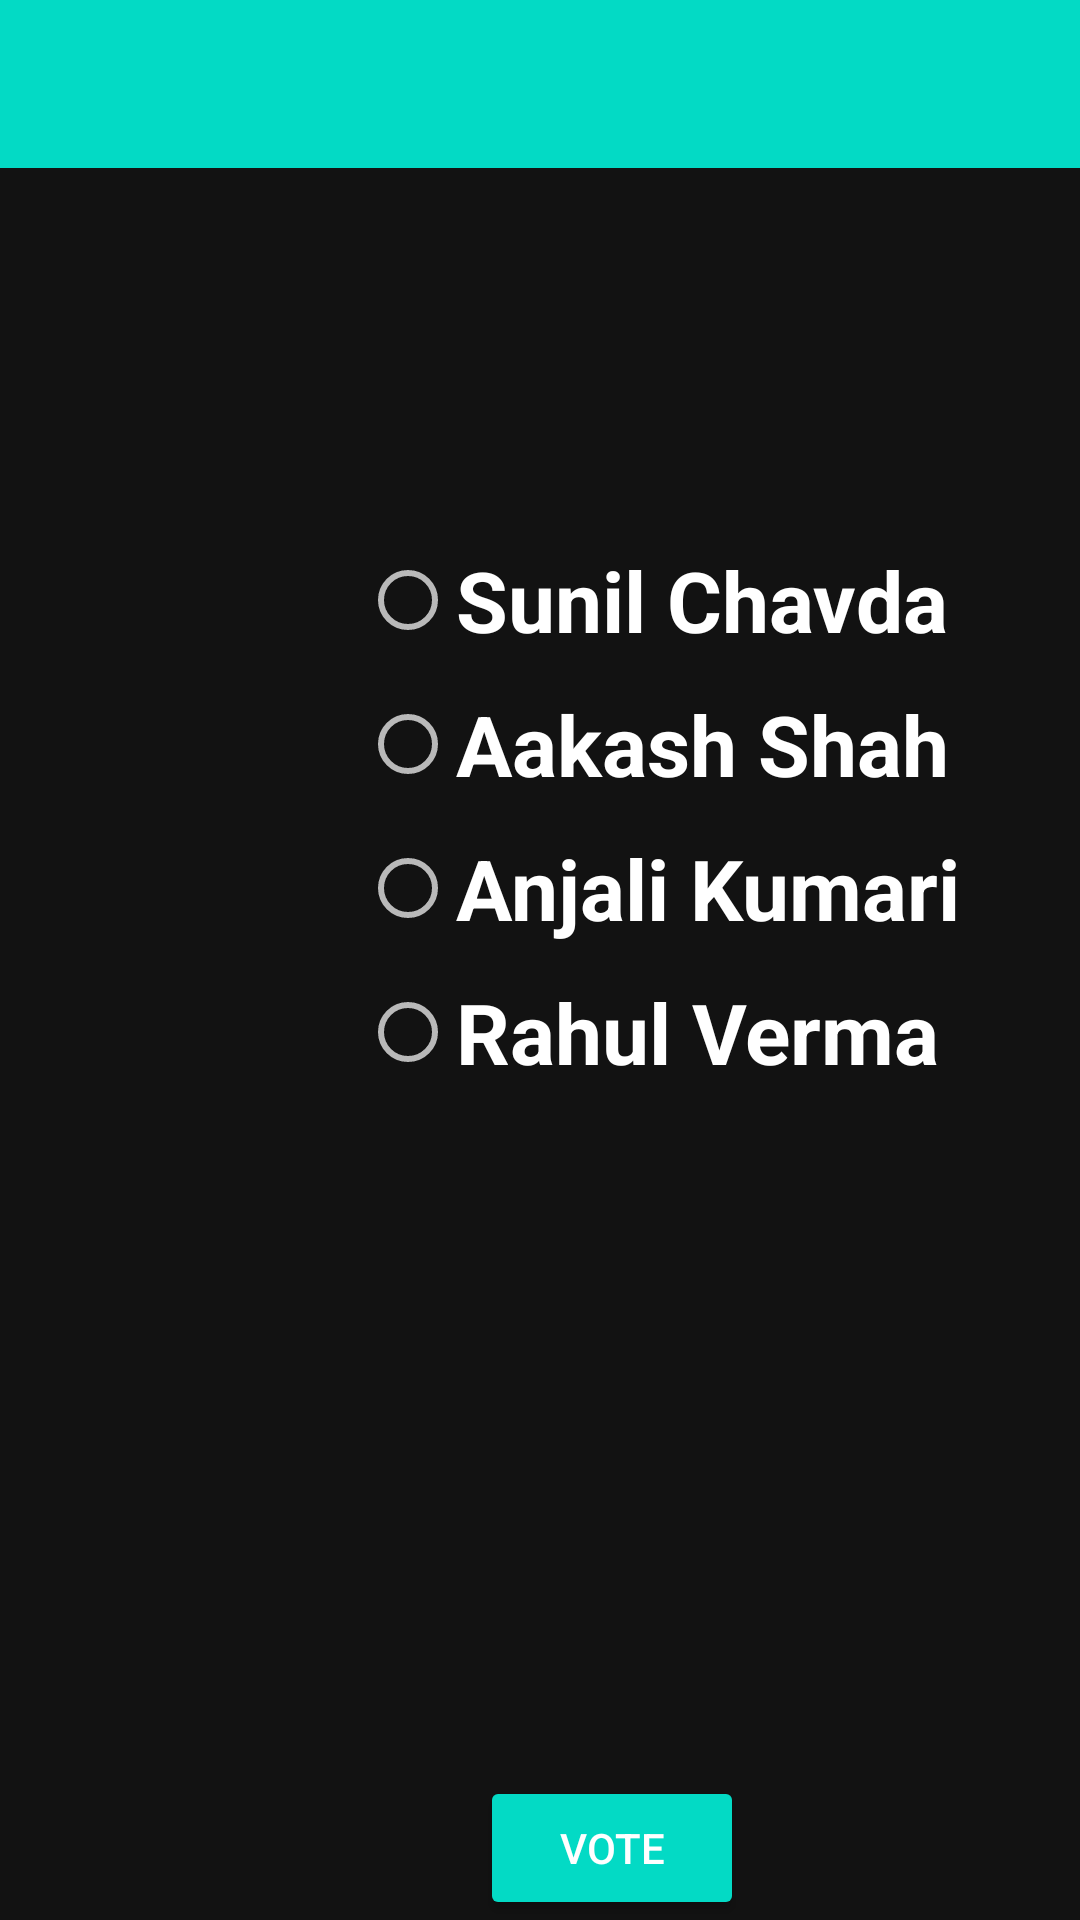

Produce the Android XML layout that renders to this screen, including the resource entries it uses.
<!-- AndroidManifest.xml: application theme Theme.VoterApp -->
<!-- res/layout/activity_vote_candidate.xml -->
<?xml version="1.0" encoding="utf-8"?>
<RelativeLayout
    xmlns:android="http://schemas.android.com/apk/res/android"
    xmlns:app="http://schemas.android.com/apk/res-auto"
    xmlns:tools="http://schemas.android.com/tools"
    android:layout_width="match_parent"
    android:layout_height="match_parent"
    tools:context=".VoteCandidate"
    android:fitsSystemWindows="true">

    <include
        android:id="@+id/toolbar3"
        layout="@layout/toolbar"/>

    <LinearLayout
        android:id="@+id/linearLayout3"
        android:layout_width="match_parent"
        android:layout_height="wrap_content"
        android:orientation="vertical"
        android:layout_marginTop="56dp">

        <RadioGroup
            android:id="@+id/radioGroup"
            android:layout_width="match_parent"
            android:layout_height="300dp"
            android:layout_marginTop="20dp">
            <RadioButton
                android:id="@+id/candidate1"
                android:layout_width="wrap_content"
                android:layout_height="wrap_content"
                android:text="@string/sunil_chavda"
                android:textStyle="bold"
                android:textSize="28sp"
                android:layout_marginLeft="120dp"
                android:layout_marginTop="100dp"
                android:layout_marginStart="120dp" />
            <RadioButton
                android:id="@+id/candidate2"
                android:layout_width="wrap_content"
                android:layout_height="wrap_content"
                android:text="@string/aakash_shah"
                android:textStyle="bold"
                android:textSize="28sp"
                android:layout_marginLeft="120dp"
                android:layout_marginStart="120dp" />
            <RadioButton
                android:id="@+id/candidate3"
                android:layout_width="wrap_content"
                android:layout_height="wrap_content"
                android:text="@string/anjali_kumari"
                android:textStyle="bold"
                android:textSize="28sp"
                android:layout_marginLeft="120dp"
                android:layout_marginStart="120dp" />
            <RadioButton
                android:id="@+id/candidate4"
                android:layout_width="wrap_content"
                android:layout_height="wrap_content"
                android:text="@string/rahul_verma"
                android:textStyle="bold"
                android:textSize="28sp"
                android:layout_marginLeft="120dp"
                android:layout_marginStart="120dp" />
        </RadioGroup>

    </LinearLayout>

    <Button
        android:id="@+id/btnRegLogin"
        android:layout_width="wrap_content"
        android:layout_height="wrap_content"
        android:text="@string/vote"
        android:layout_marginLeft="160dp"
        android:layout_alignParentBottom="true"
        android:layout_marginStart="160dp"
        android:backgroundTint="@color/primary"/>

</RelativeLayout>
<!-- res/layout/toolbar.xml (included above) -->
<?xml version="1.0" encoding="utf-8"?>
<androidx.appcompat.widget.Toolbar
    android:id="@+id/toolbar"
    xmlns:android="http://schemas.android.com/apk/res/android"
    xmlns:local="http://schemas.android.com/apk/res-auto"
    android:layout_width="match_parent"
    android:layout_height="wrap_content"
    android:background="@color/primary"
    android:minHeight="?attr/actionBarSize"
    local:popupTheme="@style/ThemeOverlay.AppCompat.Light"
    local:theme="@style/ThemeOverlay.AppCompat.Dark.ActionBar"
    />
<!-- resources referenced by this layout -->
<resources>
  <color name="primary">#FF03DAC5</color>
  <string name="aakash_shah">Aakash Shah</string>
  <string name="anjali_kumari">Anjali Kumari</string>
  <string name="rahul_verma">Rahul Verma</string>
  <string name="sunil_chavda">Sunil Chavda</string>
  <string name="vote">Vote</string>
  <style name="Theme.VoterApp" parent="Theme.MaterialComponents.NoActionBar">
          
          <item name="colorPrimary">@color/purple_500</item>
          <item name="colorPrimaryVariant">@color/purple_700</item>
          <item name="colorOnPrimary">@color/white</item>
          
          <item name="colorSecondary">@color/teal_200</item>
          <item name="colorSecondaryVariant">@color/teal_700</item>
          <item name="colorOnSecondary">@color/black</item>
          
          <item name="android:statusBarColor" tools:targetApi="l">?attr/colorPrimaryVariant</item>
          
      </style>
  <color name="purple_500">#FF6200EE</color>
  <color name="purple_700">#FF3700B3</color>
  <color name="white">#FFFFFFFF</color>
  <color name="teal_200">#FF03DAC5</color>
  <color name="teal_700">#FF018786</color>
  <color name="black">#FF000000</color>
</resources>
